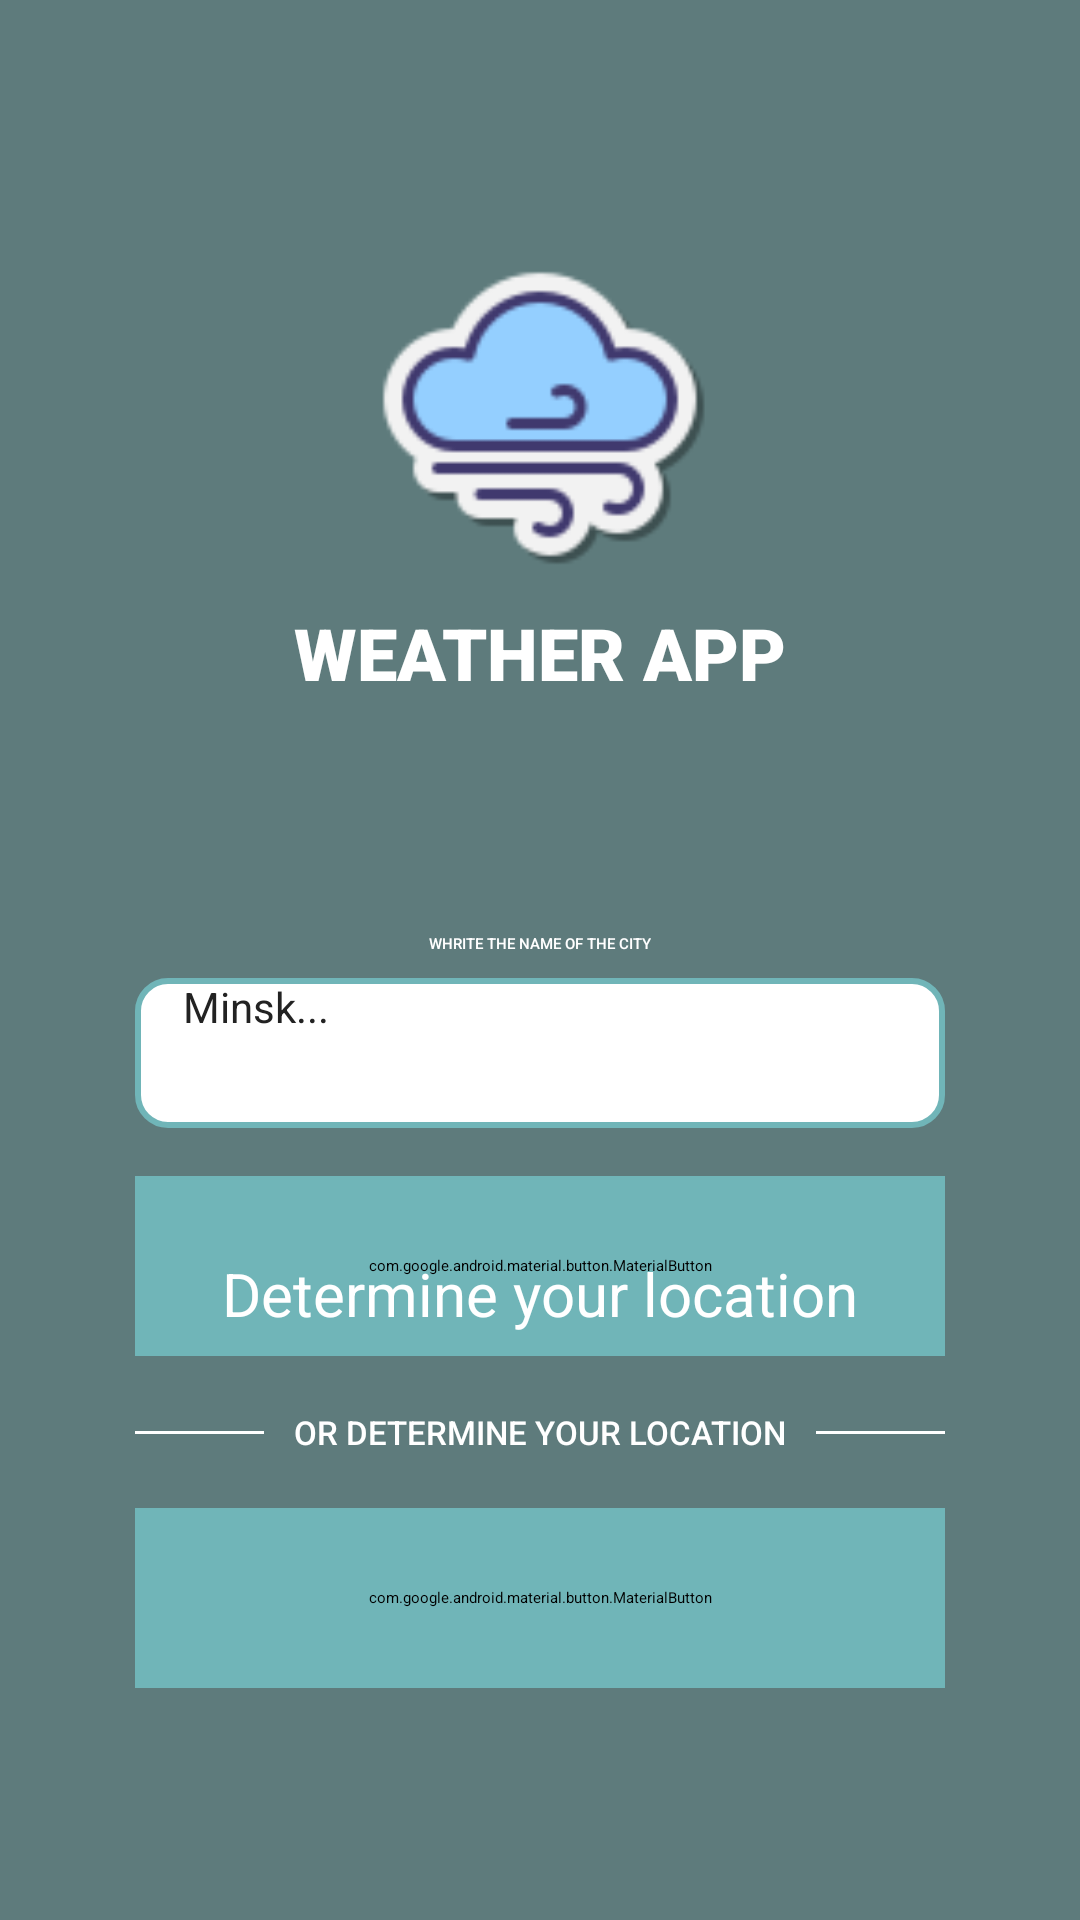

This screen was rendered from an Android layout file. Write that file and the resources it references.
<!-- AndroidManifest.xml: application theme Theme.WeatherApp -->
<!-- res/layout/fragment_select_city.xml -->
<?xml version="1.0" encoding="utf-8"?>
<androidx.constraintlayout.widget.ConstraintLayout xmlns:android="http://schemas.android.com/apk/res/android"
    xmlns:app="http://schemas.android.com/apk/res-auto"
    xmlns:tools="http://schemas.android.com/tools"
    android:layout_width="match_parent"
    android:layout_height="match_parent"
    android:background="@color/bg_color"
    tools:context="com.weatherapp.presentation.fragments.SelectCityFragment">


    <LinearLayout
        android:id="@+id/logo_container"
        android:layout_width="wrap_content"
        android:layout_height="wrap_content"
        android:gravity="center"
        android:orientation="vertical"
        app:layout_constraintBottom_toTopOf="@id/form_container"
        app:layout_constraintEnd_toEndOf="parent"
        app:layout_constraintStart_toStartOf="parent"
        app:layout_constraintTop_toTopOf="parent"
        app:layout_constraintVertical_chainStyle="spread">

        <ImageView
            android:id="@+id/previewLogo"
            android:layout_width="124dp"
            android:layout_height="124dp"
            android:src="@drawable/logo_weather"
            android:contentDescription="@string/weather_app_logo_desc" />

        <TextView
            android:id="@+id/textView3"
            android:layout_width="wrap_content"
            android:layout_height="wrap_content"
            android:fontFamily="sans-serif-black"
            android:text="@string/weather_app"
            android:textColor="#FFFFFF"
            android:textSize="24sp" />
    </LinearLayout>


    <androidx.constraintlayout.widget.ConstraintLayout
        android:id="@+id/form_container"
        android:layout_width="wrap_content"
        android:layout_height="wrap_content"
        app:layout_constraintBottom_toBottomOf="parent"
        app:layout_constraintEnd_toEndOf="parent"
        app:layout_constraintStart_toStartOf="parent"
        app:layout_constraintTop_toBottomOf="@id/logo_container">


        <TextView
            android:id="@+id/title"
            android:layout_width="wrap_content"
            android:layout_height="wrap_content"
            android:fontFamily="sans-serif-medium"
            android:text="@string/form_label_text"
            android:textColor="#FFFFFF"
            app:layout_constraintBottom_toTopOf="@+id/edit_text"
            app:layout_constraintEnd_toEndOf="parent"
            app:layout_constraintStart_toStartOf="parent"
            app:layout_constraintTop_toTopOf="parent"
            app:layout_constraintVertical_bias="0.5"
            app:layout_constraintVertical_chainStyle="packed" />

        <EditText
            android:id="@+id/edit_text"
            android:layout_width="0dp"
            android:layout_height="50dp"
            android:layout_marginTop="8dp"
            android:autofillHints="addressLocality"
            android:background="@drawable/custom_edit_text"
            android:digits="abcdefghijklmnopqrstuvwxyzABCDEFGHIJKLMNOPQRSTUVWXYZ "
            android:ems="10"
            android:hint="@string/edit_text_hint"
            android:inputType="textPersonName"
            android:paddingHorizontal="16dp"
            android:textColor="#222222"
            android:textSize="14sp"
            app:layout_constraintBottom_toTopOf="@+id/continue_btn"
            app:layout_constraintEnd_toEndOf="parent"
            app:layout_constraintStart_toStartOf="parent"
            app:layout_constraintTop_toBottomOf="@+id/title"
            app:layout_constraintVertical_bias="0.5" />


        <com.google.android.material.button.MaterialButton
            android:id="@+id/continue_btn"
            android:layout_width="270dp"
            android:layout_height="60dp"
            android:layout_marginTop="16dp"
            android:backgroundTint="@color/btn_color"
            android:text="@string/continue_btn_text"
            android:textColor="#FFFFFF"
            app:cornerRadius="10dp"
            app:layout_constraintBottom_toTopOf="@+id/half_label"
            app:layout_constraintEnd_toEndOf="parent"
            app:layout_constraintStart_toStartOf="parent"
            app:layout_constraintTop_toBottomOf="@+id/edit_text"
            app:layout_constraintVertical_bias="0.5" />

        <TextView
            android:id="@+id/half_label"
            android:layout_width="wrap_content"
            android:layout_height="wrap_content"
            android:layout_marginTop="18dp"
            android:layout_marginBottom="18dp"
            android:fontFamily="sans-serif-medium"
            android:textSize="11sp"
            android:text="@string/form_label2_text"
            android:textColor="#FFFFFF"
            app:layout_constraintBottom_toTopOf="@+id/get_loc_btn"
            app:layout_constraintEnd_toEndOf="parent"
            app:layout_constraintStart_toStartOf="parent"
            app:layout_constraintTop_toBottomOf="@+id/continue_btn" />


        <View
            android:id="@+id/line1"
            android:layout_width="0dp"
            android:layout_height="1dp"
            android:layout_marginEnd="10dp"
            android:background="#FFFFFF"
            app:layout_constraintBottom_toBottomOf="@id/half_label"
            app:layout_constraintEnd_toStartOf="@id/half_label"
            app:layout_constraintStart_toStartOf="parent"
            app:layout_constraintTop_toTopOf="@id/half_label" />

        <View
            android:id="@+id/line2"
            android:layout_width="0dp"
            android:layout_height="1dp"
            android:layout_marginStart="10dp"
            android:background="#FFFFFF"
            app:layout_constraintBottom_toBottomOf="@id/half_label"
            app:layout_constraintEnd_toEndOf="parent"
            app:layout_constraintStart_toEndOf="@id/half_label"
            app:layout_constraintTop_toTopOf="@id/half_label" />


        <com.google.android.material.button.MaterialButton
            android:id="@+id/get_loc_btn"
            android:layout_width="0dp"
            android:layout_height="60dp"
            android:backgroundTint="@color/btn_color"
            android:text="@string/get_location_btn_text"
            android:textColor="#FFFFFF"
            app:cornerRadius="10dp"
            app:layout_constraintBottom_toBottomOf="parent"
            app:layout_constraintEnd_toEndOf="parent"
            app:layout_constraintStart_toStartOf="parent"
            app:layout_constraintTop_toBottomOf="@id/half_label" />


    </androidx.constraintlayout.widget.ConstraintLayout>

    <include
        android:id="@+id/loading"
        layout="@layout/loading_element"
        android:layout_width="0dp"
        android:layout_height="0dp"
        app:layout_constraintTop_toBottomOf="@id/logo_container"
        app:layout_constraintBottom_toBottomOf="parent"
        app:layout_constraintStart_toStartOf="parent"
        app:layout_constraintEnd_toEndOf="parent"/>


</androidx.constraintlayout.widget.ConstraintLayout>
<!-- res/layout/loading_element.xml (included above) -->
<?xml version="1.0" encoding="utf-8"?>
<androidx.constraintlayout.widget.ConstraintLayout xmlns:android="http://schemas.android.com/apk/res/android"
    xmlns:app="http://schemas.android.com/apk/res-auto"
    android:id="@+id/loading_container"
    android:layout_width="match_parent"
    android:layout_height="match_parent"
    android:visibility="visible">

    <ProgressBar
        android:id="@+id/progress_bar"
        style="?android:attr/progressBarStyleLarge"
        android:layout_width="wrap_content"
        android:layout_height="wrap_content"
        android:layout_centerHorizontal="true"
        android:layout_centerVertical="true"
        android:indeterminate="true"
        android:indeterminateDrawable="@drawable/custom_progress_bar"
        android:progressDrawable="@drawable/custom_progress_bar"
        app:layout_constraintBottom_toTopOf="@id/loading_label"
        app:layout_constraintEnd_toEndOf="parent"
        app:layout_constraintStart_toStartOf="parent"
        app:layout_constraintTop_toTopOf="parent"
        app:layout_constraintVertical_bias="0.45"
        app:layout_constraintVertical_chainStyle="packed" />

    <TextView
        android:id="@+id/loading_label"
        android:layout_width="wrap_content"
        android:layout_height="wrap_content"
        android:layout_marginTop="16dp"
        android:text="@string/loading_text"
        android:textColor="#FFFFFF"
        android:textSize="20sp"
        app:layout_constraintBottom_toBottomOf="parent"
        app:layout_constraintEnd_toEndOf="parent"
        app:layout_constraintStart_toStartOf="parent"
        app:layout_constraintTop_toBottomOf="@id/progress_bar" />


</androidx.constraintlayout.widget.ConstraintLayout>
<!-- resources referenced by this layout -->
<resources>
  <color name="bg_color">#5E7B7C</color>
  <color name="btn_color">#70B5B8</color>
  <!-- drawable custom_edit_text (drawable) -->
  <?xml version="1.0" encoding="utf-8"?>
  <selector xmlns:android="http://schemas.android.com/apk/res/android">
      <item android:state_enabled="true" android:state_focused="true">
          <shape android:shape="rectangle">
              <solid android:color="@android:color/white" />
              <corners android:radius="10dp" />
              <stroke android:width="2dp" android:color="@color/btn_color" />
          </shape>
      </item>
  
      
      <item android:state_enabled="true">
          <shape android:shape="rectangle">
              <solid android:color="@android:color/white" />
              <corners android:radius="10dp" />
              <stroke android:width="2dp" android:color="@color/btn_color" />
          </shape>
      </item>
  </selector>
  <!-- drawable custom_progress_bar (drawable) -->
  <?xml version="1.0" encoding="utf-8"?>
  <layer-list xmlns:android="http://schemas.android.com/apk/res/android">
      <item android:id="@android:id/progress">
          <rotate android:toDegrees="360">
              <shape
                  android:shape="ring"
                  android:thickness="5dp"
                  android:innerRadiusRatio="3"
                  android:thicknessRatio="20.0">
                  <solid android:color="@color/white" />
              </shape>
          </rotate>
      </item>
  </layer-list>
  <!-- drawable logo_weather: png bitmap (drawable, 3623 bytes) -->
  <string name="continue_btn_text">CONTINUE</string>
  <string name="edit_text_hint">Minsk...</string>
  <string name="form_label2_text">OR DETERMINE YOUR LOCATION</string>
  <string name="form_label_text">WHRITE THE NAME OF THE CITY</string>
  <string name="get_location_btn_text">DETERMINE MY LOCATION</string>
  <string name="loading_text">Determine your location</string>
  <string name="weather_app">WEATHER APP</string>
  <string name="weather_app_logo_desc">weather app logo</string>
  <color name="white">#FFFFFFFF</color>
</resources>
